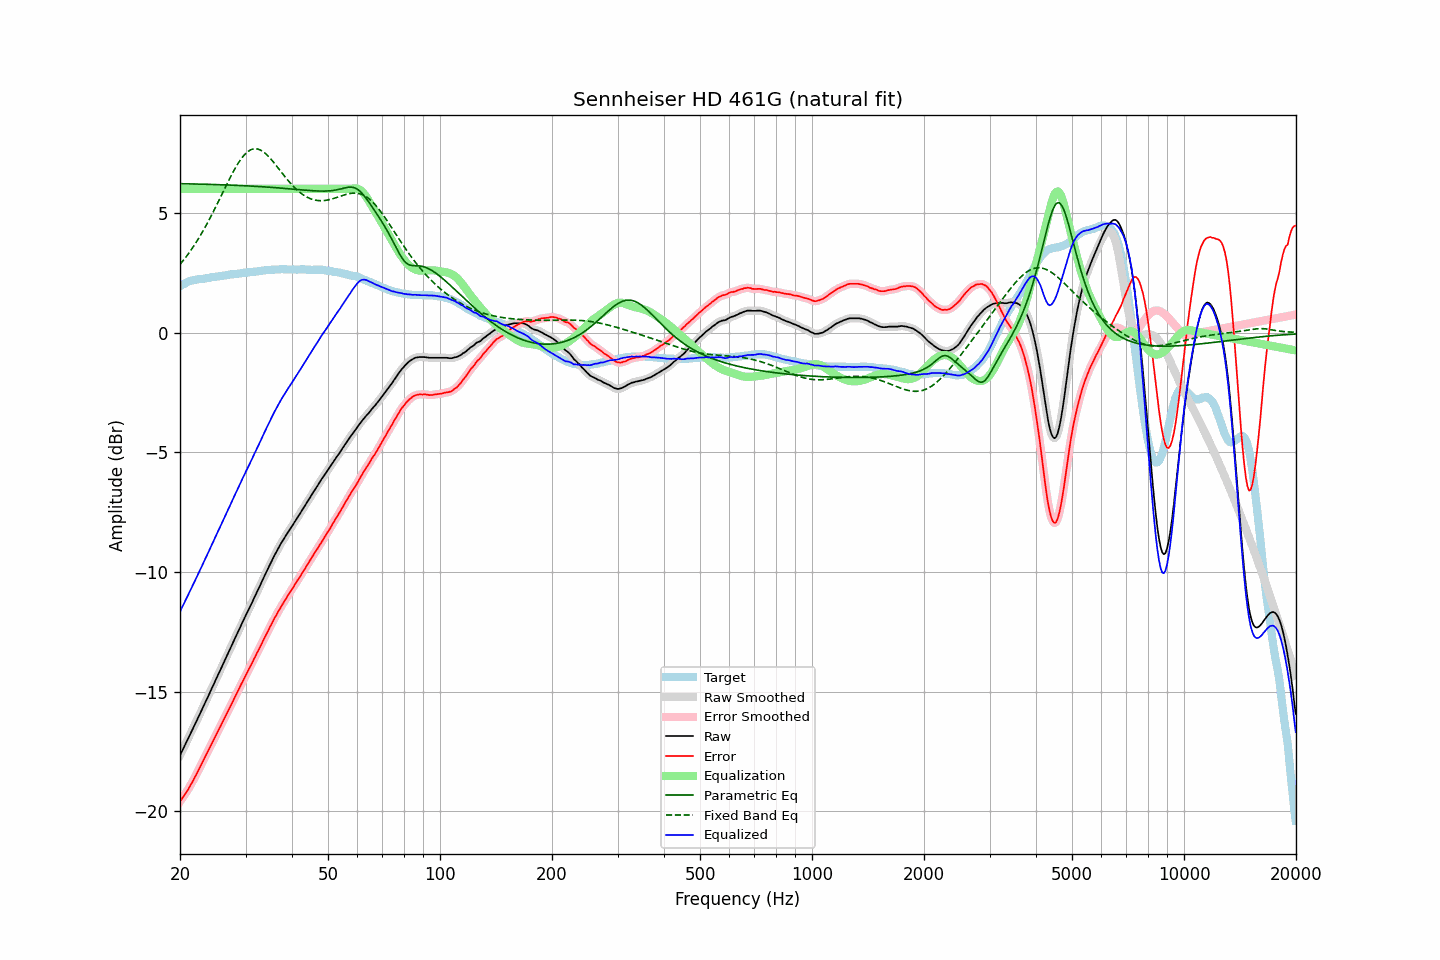

Source data for this figure (header and first rows):
frequency, raw, error, smoothed, error_smoothed, equalization, parametric_eq, fixed_band_eq, equalized_raw, equalized_smoothed, target
20.00, -17.67, -19.60, -17.66, -19.60, 6.00, 6.22, 2.84, -11.67, -11.66, 1.93
20.20, -17.53, -19.50, -17.53, -19.50, 6.00, 6.22, 2.93, -11.53, -11.53, 1.97
20.40, -17.38, -19.40, -17.39, -19.40, 6.00, 6.22, 3.01, -11.38, -11.39, 2.01
20.61, -17.25, -19.29, -17.25, -19.30, 6.00, 6.21, 3.09, -11.25, -11.25, 2.04
20.81, -17.11, -19.20, -17.11, -19.20, 6.00, 6.21, 3.18, -11.11, -11.11, 2.08
21.02, -16.98, -19.10, -16.97, -19.09, 6.00, 6.21, 3.27, -10.98, -10.97, 2.12
21.23, -16.84, -18.98, -16.84, -18.98, 6.00, 6.21, 3.36, -10.84, -10.84, 2.14
21.44, -16.69, -18.86, -16.70, -18.86, 6.00, 6.21, 3.46, -10.69, -10.70, 2.16
21.66, -16.56, -18.74, -16.55, -18.74, 6.00, 6.21, 3.56, -10.56, -10.55, 2.18
21.87, -16.41, -18.61, -16.41, -18.61, 6.00, 6.21, 3.66, -10.41, -10.41, 2.19
22.09, -16.27, -18.49, -16.27, -18.48, 6.00, 6.20, 3.76, -10.27, -10.27, 2.21
22.31, -16.13, -18.36, -16.13, -18.35, 6.00, 6.20, 3.87, -10.13, -10.13, 2.22
22.54, -15.99, -18.22, -15.99, -18.22, 6.00, 6.20, 3.98, -9.99, -9.99, 2.23
22.76, -15.84, -18.09, -15.85, -18.08, 6.00, 6.20, 4.09, -9.84, -9.85, 2.24
22.99, -15.71, -17.95, -15.70, -17.95, 6.00, 6.20, 4.20, -9.71, -9.70, 2.24
23.22, -15.56, -17.81, -15.56, -17.81, 6.00, 6.20, 4.32, -9.56, -9.56, 2.25
23.45, -15.41, -17.67, -15.42, -17.68, 6.00, 6.19, 4.44, -9.41, -9.42, 2.26
23.69, -15.28, -17.55, -15.27, -17.54, 6.00, 6.19, 4.57, -9.28, -9.27, 2.27
23.92, -15.13, -17.41, -15.13, -17.42, 6.00, 6.19, 4.69, -9.13, -9.13, 2.28
24.16, -14.98, -17.28, -14.99, -17.28, 6.00, 6.19, 4.82, -8.98, -8.99, 2.30
24.40, -14.83, -17.15, -14.84, -17.15, 6.00, 6.19, 4.95, -8.83, -8.84, 2.32
24.65, -14.70, -17.01, -14.69, -17.01, 6.00, 6.18, 5.08, -8.70, -8.69, 2.32
24.89, -14.54, -16.87, -14.55, -16.87, 6.00, 6.18, 5.21, -8.54, -8.55, 2.33
25.14, -14.40, -16.74, -14.40, -16.74, 6.00, 6.18, 5.35, -8.40, -8.40, 2.34
25.39, -14.25, -16.60, -14.26, -16.61, 6.00, 6.18, 5.49, -8.25, -8.26, 2.35
25.65, -14.12, -16.48, -14.11, -16.47, 6.00, 6.18, 5.62, -8.12, -8.11, 2.37
25.91, -13.97, -16.33, -13.97, -16.34, 6.00, 6.17, 5.76, -7.97, -7.97, 2.37
26.16, -13.82, -16.20, -13.82, -16.20, 6.00, 6.17, 5.90, -7.82, -7.82, 2.38
26.43, -13.68, -16.06, -13.68, -16.06, 6.00, 6.17, 6.04, -7.68, -7.68, 2.38
26.69, -13.54, -15.93, -13.53, -15.93, 6.00, 6.17, 6.18, -7.54, -7.53, 2.39
26.96, -13.39, -15.80, -13.39, -15.80, 6.00, 6.16, 6.31, -7.39, -7.39, 2.41
27.23, -13.25, -15.67, -13.24, -15.66, 6.00, 6.16, 6.44, -7.25, -7.24, 2.42
27.50, -13.10, -15.53, -13.10, -15.53, 6.00, 6.16, 6.58, -7.10, -7.10, 2.43
27.77, -12.95, -15.38, -12.95, -15.39, 6.00, 6.15, 6.70, -6.95, -6.95, 2.43
28.05, -12.80, -15.26, -12.81, -15.25, 6.00, 6.15, 6.82, -6.80, -6.81, 2.45
28.33, -12.66, -15.11, -12.66, -15.11, 6.00, 6.15, 6.94, -6.66, -6.66, 2.45
28.62, -12.52, -14.98, -12.52, -14.98, 6.00, 6.15, 7.05, -6.52, -6.52, 2.46
28.90, -12.37, -14.84, -12.38, -14.84, 6.00, 6.14, 7.16, -6.37, -6.38, 2.47
29.19, -12.24, -14.70, -12.23, -14.71, 6.00, 6.14, 7.25, -6.24, -6.23, 2.47
29.48, -12.08, -14.58, -12.09, -14.58, 6.00, 6.14, 7.34, -6.08, -6.09, 2.50
29.78, -11.95, -14.44, -11.95, -14.44, 6.00, 6.13, 7.42, -5.95, -5.95, 2.50
30.08, -11.81, -14.31, -11.80, -14.31, 6.00, 6.13, 7.49, -5.81, -5.80, 2.50
30.38, -11.67, -14.17, -11.67, -14.18, 6.00, 6.13, 7.55, -5.67, -5.67, 2.50
30.68, -11.53, -14.05, -11.53, -14.05, 6.00, 6.12, 7.59, -5.53, -5.53, 2.52
30.99, -11.40, -13.92, -11.39, -13.92, 6.00, 6.12, 7.63, -5.40, -5.39, 2.52
31.30, -11.26, -13.79, -11.25, -13.78, 6.00, 6.12, 7.66, -5.26, -5.25, 2.53
31.61, -11.11, -13.64, -11.11, -13.65, 6.00, 6.11, 7.68, -5.11, -5.11, 2.54
31.93, -10.97, -13.51, -10.97, -13.51, 6.00, 6.11, 7.68, -4.97, -4.97, 2.55
32.24, -10.82, -13.37, -10.83, -13.38, 6.00, 6.10, 7.67, -4.82, -4.83, 2.55
32.57, -10.69, -13.25, -10.69, -13.25, 6.00, 6.10, 7.65, -4.69, -4.69, 2.56
32.89, -10.54, -13.12, -10.54, -13.11, 6.00, 6.10, 7.63, -4.54, -4.54, 2.57
33.22, -10.39, -12.98, -10.39, -12.98, 6.00, 6.09, 7.59, -4.39, -4.39, 2.58
33.55, -10.24, -12.83, -10.25, -12.84, 6.00, 6.09, 7.54, -4.24, -4.25, 2.59
33.89, -10.11, -12.70, -10.10, -12.70, 6.00, 6.08, 7.49, -4.11, -4.10, 2.60
34.23, -9.97, -12.57, -9.96, -12.57, 6.00, 6.08, 7.43, -3.97, -3.96, 2.61
34.57, -9.83, -12.44, -9.83, -12.44, 6.00, 6.07, 7.36, -3.83, -3.83, 2.61
34.92, -9.69, -12.30, -9.69, -12.31, 6.00, 6.07, 7.29, -3.69, -3.69, 2.61
35.27, -9.56, -12.18, -9.55, -12.17, 6.00, 6.06, 7.21, -3.56, -3.55, 2.62
35.62, -9.42, -12.04, -9.42, -12.04, 6.00, 6.06, 7.13, -3.42, -3.42, 2.63
35.97, -9.28, -11.91, -9.29, -11.92, 6.00, 6.05, 7.05, -3.28, -3.29, 2.63
... 635 more rows
